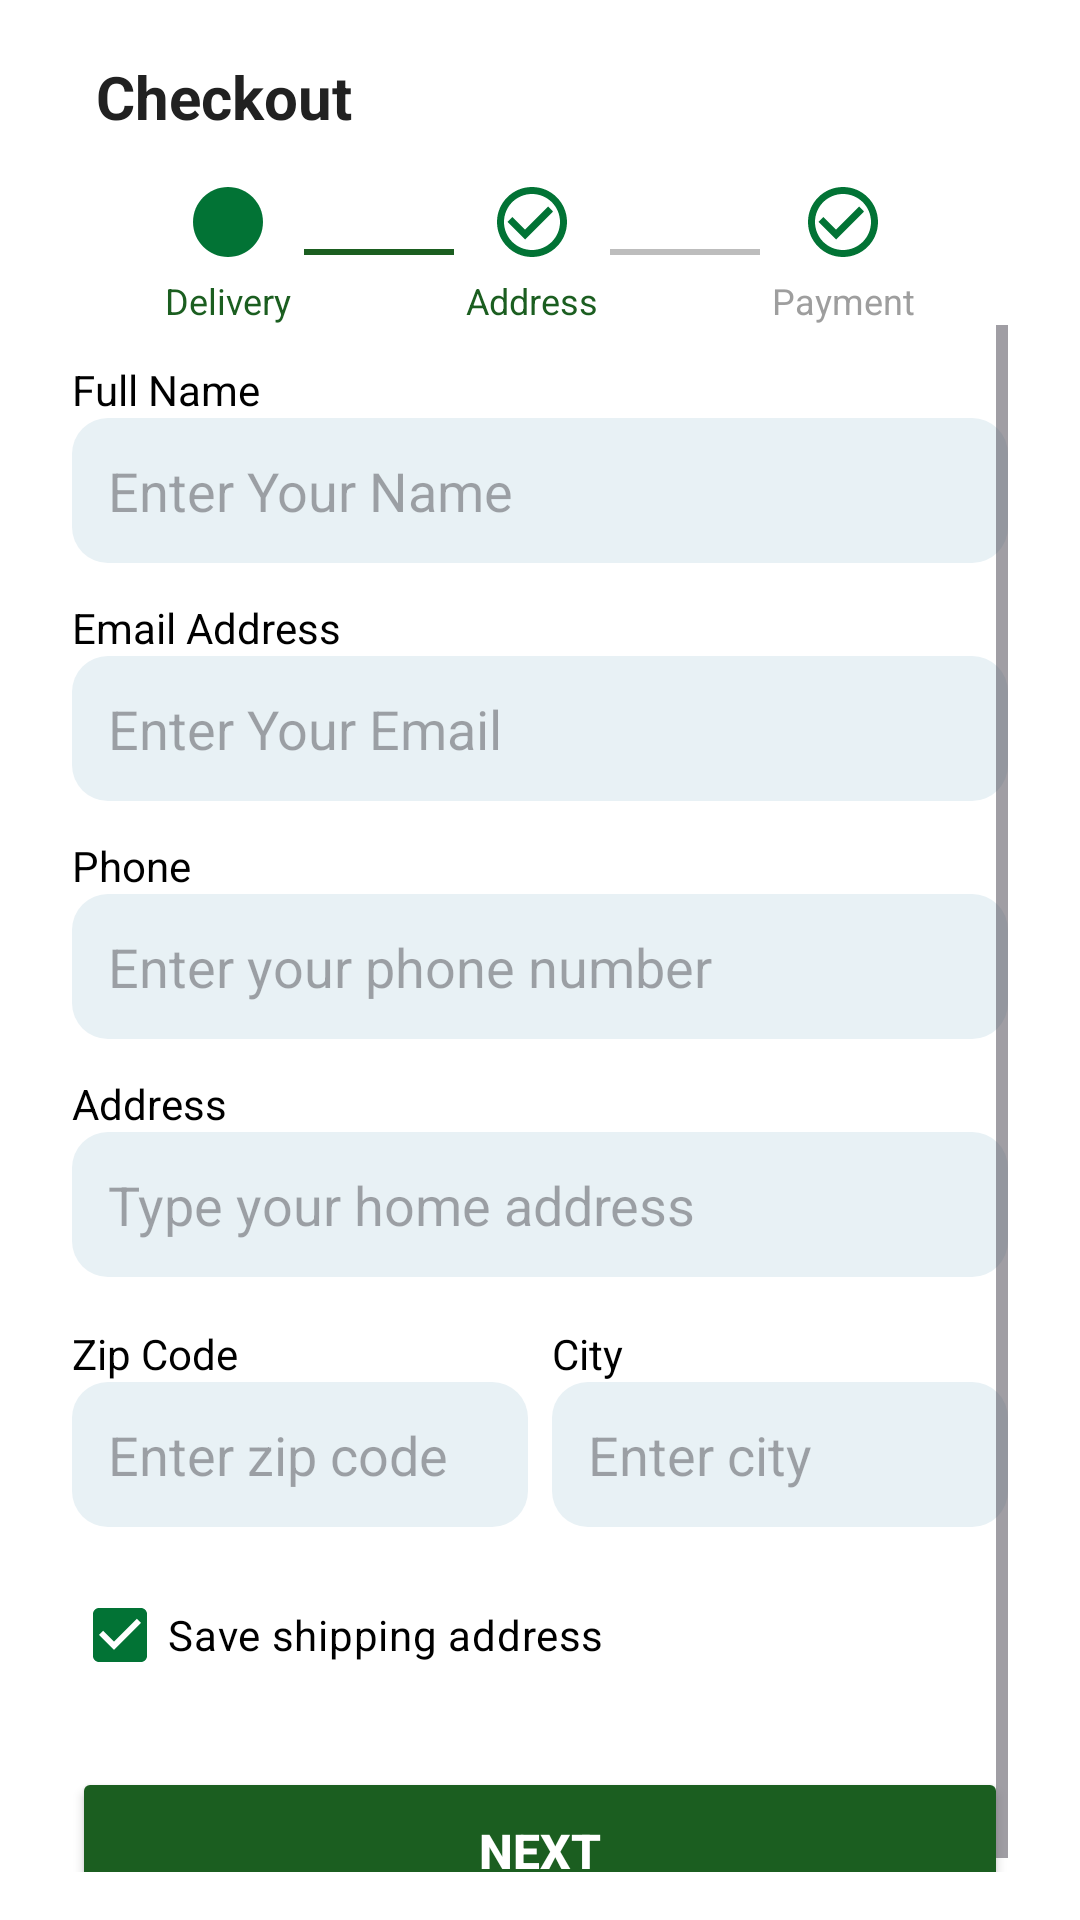

This screen was rendered from an Android layout file. Write that file and the resources it references.
<!-- AndroidManifest.xml: application theme Theme.Agro -->
<!-- res/layout/activity_checkout.xml -->
<?xml version="1.0" encoding="utf-8"?>
<androidx.constraintlayout.widget.ConstraintLayout
    xmlns:android="http://schemas.android.com/apk/res/android"
    xmlns:app="http://schemas.android.com/apk/res-auto"
    xmlns:tools="http://schemas.android.com/tools"
    android:layout_width="match_parent"
    android:layout_height="match_parent"
    android:background="#FFFFFF"
    tools:context=".checkout">

    
    <ImageView
        android:id="@+id/btnBack"
        android:layout_width="wrap_content"
        android:layout_height="wrap_content"
        android:layout_marginTop="16dp"
        android:padding="16dp"
        android:src="@drawable/ic_arrow_back"
        app:layout_constraintStart_toStartOf="parent"
        app:layout_constraintTop_toTopOf="parent"
        app:tint="@android:color/black" />

    
    <TextView
        android:id="@+id/tvCheckoutTitle"
        android:layout_width="wrap_content"
        android:layout_height="wrap_content"
        android:layout_marginTop="16dp"
        android:text="Checkout"
        android:textColor="#212121"
        android:textSize="20sp"
        android:textStyle="bold"
        app:layout_constraintBottom_toBottomOf="@id/btnBack"
        app:layout_constraintStart_toEndOf="@id/btnBack"
        app:layout_constraintTop_toTopOf="parent" />

    
    <LinearLayout
        android:id="@+id/stepIndicator"
        android:layout_width="0dp"
        android:layout_height="wrap_content"
        android:layout_marginTop="12dp"
        android:gravity="center"
        android:orientation="horizontal"
        app:layout_constraintTop_toBottomOf="@id/btnBack"
        app:layout_constraintStart_toStartOf="parent"
        app:layout_constraintEnd_toEndOf="parent">

        
        <LinearLayout
            android:orientation="vertical"
            android:gravity="center"
            android:layout_width="wrap_content"
            android:layout_height="wrap_content">

            <ImageView
                android:layout_width="28dp"
                android:layout_height="28dp"
                android:background="@drawable/bg_circle_filled"
                android:padding="6dp"
                android:src="@drawable/ic_check"
                app:tint="@android:color/white"/>
            <TextView
                android:layout_width="wrap_content"
                android:layout_height="wrap_content"
                android:text="Delivery"
                android:textSize="12sp"
                android:textColor="#1B5E20"
                android:layout_marginTop="4dp"/>
        </LinearLayout>

        
        <View
            android:layout_width="50dp"
            android:layout_height="2dp"
            android:layout_marginHorizontal="4dp"
            android:background="#1B5E20" />

        
        <LinearLayout
            android:orientation="vertical"
            android:gravity="center"
            android:layout_width="wrap_content"
            android:layout_height="wrap_content">

            <ImageView
                android:layout_width="28dp"
                android:layout_height="28dp"
                android:background="@drawable/bg_circle_outline_green"
                android:padding="6dp"/>
            <TextView
                android:layout_width="wrap_content"
                android:layout_height="wrap_content"
                android:text="Address"
                android:textSize="12sp"
                android:textColor="#1B5E20"
                android:layout_marginTop="4dp"/>
        </LinearLayout>

        
        <View
            android:layout_width="50dp"
            android:layout_height="2dp"
            android:layout_marginHorizontal="4dp"
            android:background="#BDBDBD" />

        
        <LinearLayout
            android:orientation="vertical"
            android:gravity="center"
            android:layout_width="wrap_content"
            android:layout_height="wrap_content">

            <ImageView
                android:layout_width="28dp"
                android:layout_height="28dp"
                android:background="@drawable/bg_circle_outline_green"
                android:padding="6dp"/>
            <TextView
                android:layout_width="wrap_content"
                android:layout_height="wrap_content"
                android:text="Payment"
                android:textSize="12sp"
                android:textColor="#9E9E9E"
                android:layout_marginTop="4dp"/>
        </LinearLayout>
    </LinearLayout>

    
    <ScrollView
        android:layout_width="0dp"
        android:layout_height="0dp"
        app:layout_constraintTop_toBottomOf="@id/stepIndicator"
        app:layout_constraintBottom_toBottomOf="parent"
        app:layout_constraintStart_toStartOf="parent"
        app:layout_constraintEnd_toEndOf="parent"
        android:paddingHorizontal="24dp"
        android:paddingBottom="16dp">

        <LinearLayout
            android:layout_width="match_parent"
            android:layout_height="wrap_content"
            android:orientation="vertical">

            
            <TextView
                android:layout_height="wrap_content"
                android:layout_width="wrap_content"
                android:text="Full Name"
                android:textColor="#000"
                android:textSize="14sp"
                android:layout_marginTop="12dp" />

            <EditText
                android:id="@+id/etFullName"
                android:layout_width="match_parent"
                android:layout_height="wrap_content"
                android:background="@drawable/bg_search"
                android:hint="Enter Your Name"
                android:padding="12dp"
                android:textColor="#000" />

            
            <TextView
                android:layout_height="wrap_content"
                android:layout_width="wrap_content"
                android:text="Email Address"
                android:textColor="#000"
                android:textSize="14sp"
                android:layout_marginTop="12dp"/>

            <EditText
                android:id="@+id/etEmail"
                android:layout_width="match_parent"
                android:layout_height="wrap_content"
                android:background="@drawable/bg_search"
                android:hint="Enter Your Email"
                android:inputType="textEmailAddress"
                android:padding="12dp" />

            
            <TextView
                android:layout_height="wrap_content"
                android:layout_width="wrap_content"
                android:text="Phone"
                android:textColor="#000"
                android:textSize="14sp"
                android:layout_marginTop="12dp"/>

            <EditText
                android:id="@+id/etPhone"
                android:layout_width="match_parent"
                android:layout_height="wrap_content"
                android:background="@drawable/bg_search"
                android:hint="Enter your phone number"
                android:inputType="phone"
                android:padding="12dp" />

            
            <TextView
                android:layout_height="wrap_content"
                android:layout_width="wrap_content"
                android:text="Address"
                android:textColor="#000"
                android:textSize="14sp"
                android:layout_marginTop="12dp"/>

            <EditText
                android:id="@+id/etAddress"
                android:layout_width="match_parent"
                android:layout_height="wrap_content"
                android:background="@drawable/bg_search"
                android:gravity="top|start"
                android:hint="Type your home address"
                android:inputType="textPostalAddress"
                android:minLines="2"
                android:padding="12dp" />

            <LinearLayout
                android:layout_width="match_parent"
                android:layout_height="wrap_content"
                android:orientation="horizontal"
                android:layout_marginTop="12dp">

                <LinearLayout
                    android:layout_width="match_parent"
                    android:layout_height="wrap_content"
                    android:orientation="horizontal"
                    android:layout_marginTop="4dp">

                    
                    <LinearLayout
                        android:layout_width="0dp"
                        android:layout_weight="1"
                        android:layout_height="wrap_content"
                        android:orientation="vertical">

                        <TextView
                            android:layout_width="wrap_content"
                            android:layout_height="wrap_content"
                            android:text="Zip Code"
                            android:textColor="#000"
                            android:textSize="14sp"/>

                        <EditText
                            android:id="@+id/etZip"
                            android:layout_width="match_parent"
                            android:layout_height="wrap_content"
                            android:hint="Enter zip code"
                            android:background="@drawable/bg_search"
                            android:padding="12dp"
                            android:inputType="number"/>
                    </LinearLayout>

                    <Space
                        android:layout_width="8dp"
                        android:layout_height="match_parent"/>

                    
                    <LinearLayout
                        android:layout_width="0dp"
                        android:layout_weight="1"
                        android:layout_height="wrap_content"
                        android:orientation="vertical">

                        <TextView
                            android:layout_width="wrap_content"
                            android:layout_height="wrap_content"
                            android:text="City"
                            android:textColor="#000"
                            android:textSize="14sp"/>

                        <EditText
                            android:id="@+id/etCity"
                            android:layout_width="match_parent"
                            android:layout_height="wrap_content"
                            android:hint="Enter city"
                            android:background="@drawable/bg_search"
                            android:padding="12dp"
                            android:inputType="text"/>
                    </LinearLayout>
                </LinearLayout>

            </LinearLayout>

            <CheckBox
                android:id="@+id/cbSaveAddress"
                android:layout_width="wrap_content"
                android:layout_height="wrap_content"
                android:layout_marginTop="12dp"
                android:text="Save shipping address"
                android:checked="true"
                android:textColor="#000"
                app:buttonTint="@color/green" />

            
            <Button
                android:id="@+id/btnNext"
                android:layout_width="match_parent"
                android:layout_height="56dp"
                android:layout_marginTop="20dp"
                android:backgroundTint="#1B5E20"
                android:text="NEXT"
                android:textColor="@android:color/white"
                android:textStyle="bold"
                android:textSize="16sp"/>

        </LinearLayout>
    </ScrollView>

</androidx.constraintlayout.widget.ConstraintLayout>
<!-- resources referenced by this layout -->
<resources>
  <color name="green">#027335</color>
  <!-- drawable bg_circle_filled (drawable) -->
  <vector xmlns:android="http://schemas.android.com/apk/res/android" android:height="24dp" android:tint="#027335" android:viewportHeight="24" android:viewportWidth="24" android:width="24dp">
        
      <path android:fillColor="@android:color/white" android:pathData="M12,2C6.47,2 2,6.47 2,12s4.47,10 10,10 10,-4.47 10,-10S17.53,2 12,2z"/>
      
  </vector>
  <!-- drawable bg_circle_outline_green (drawable) -->
  <vector xmlns:android="http://schemas.android.com/apk/res/android" android:height="24dp" android:tint="#027335" android:viewportHeight="24" android:viewportWidth="24" android:width="24dp">
        
      <path android:fillColor="@android:color/white" android:pathData="M16.59,7.58L10,14.17l-3.59,-3.58L5,12l5,5 8,-8zM12,2C6.48,2 2,6.48 2,12s4.48,10 10,10 10,-4.48 10,-10S17.52,2 12,2zM12,20c-4.42,0 -8,-3.58 -8,-8s3.58,-8 8,-8 8,3.58 8,8 -3.58,8 -8,8z"/>
      
  </vector>
  <!-- drawable bg_search (drawable) -->
  <?xml version="1.0" encoding="utf-8"?>
  <shape xmlns:android="http://schemas.android.com/apk/res/android"
      android:shape="rectangle">
  
      <solid android:color="#E8F1F5" />
  
      <corners android:radius="12dp" />
  
  </shape>
  <style name="Theme.Agro" parent="Base.Theme.Agro" />
  <style name="Base.Theme.Agro" parent="Theme.Material3.DayNight.NoActionBar">
          
          
      </style>
</resources>
